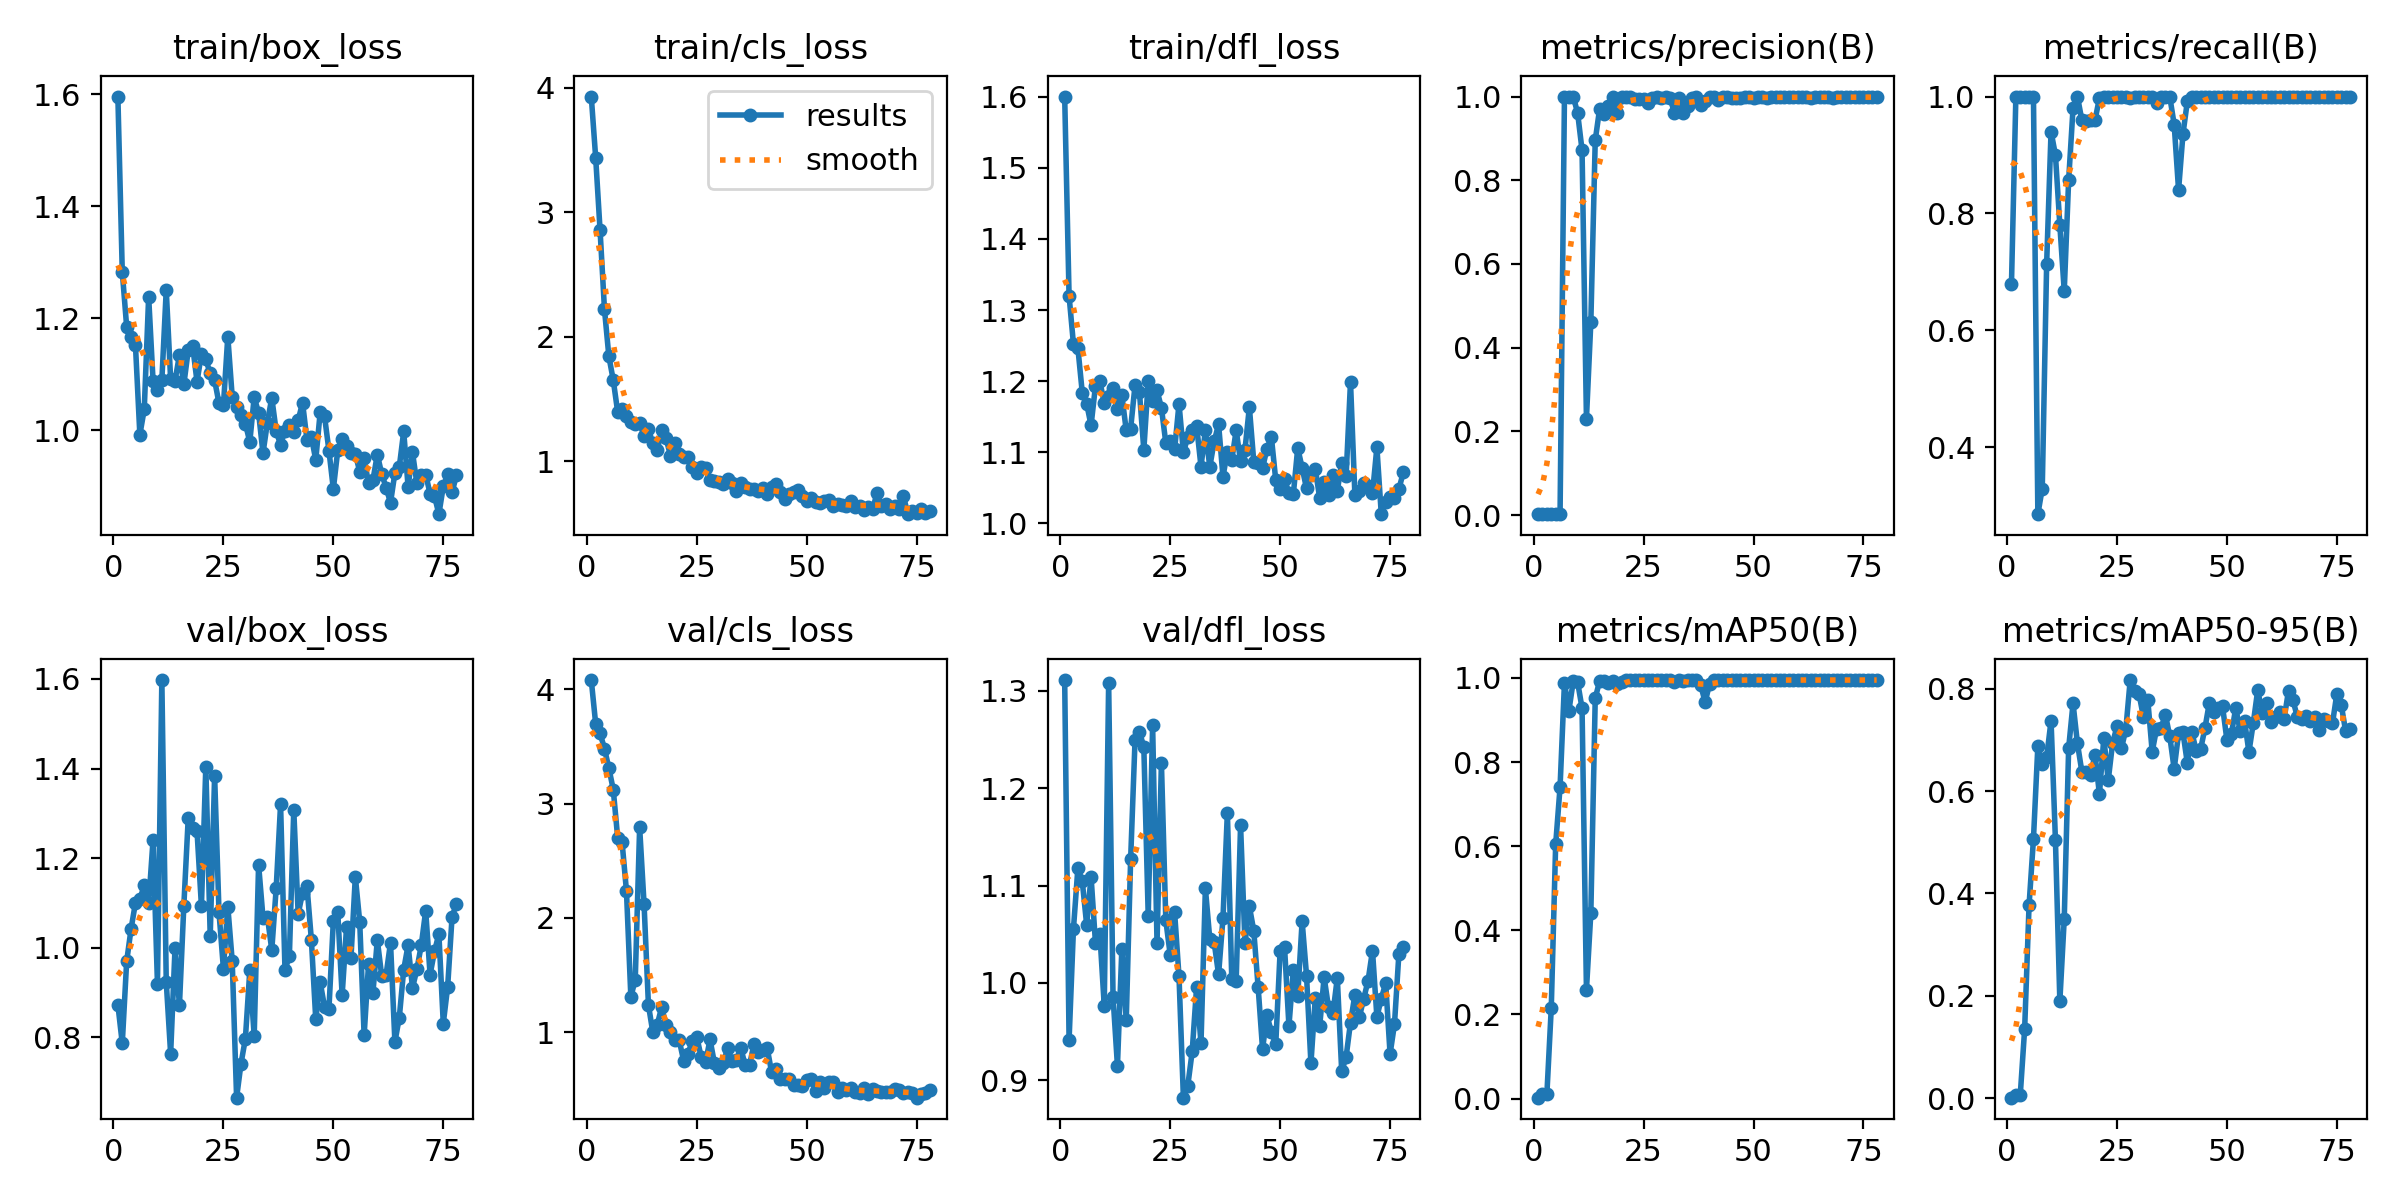

Data behind this chart, as committed beside it:
epoch, time, train/box_loss, train/cls_loss, train/dfl_loss, metrics/precision(B), metrics/recall(B), metrics/mAP50(B), metrics/mAP50-95(B), val/box_loss, val/cls_loss, val/dfl_loss, lr/pg0, lr/pg1, lr/pg2
1, 78.3, 1.596, 3.931, 1.6, 0.00227, 0.68, 0.00219, 0.0011, 0.8732, 4.083, 1.311, 0.001, 0.001, 0.091
2, 138.9, 1.283, 3.44, 1.32, 0.00333, 1, 0.00975, 0.00624, 0.7866, 3.7, 0.9413, 0.002079, 0.002079, 0.08108
3, 204.2, 1.185, 2.856, 1.252, 0.00333, 1, 0.01027, 0.00666, 0.9697, 3.617, 1.056, 0.003137, 0.003137, 0.07114
4, 442.6, 1.166, 2.22, 1.247, 0.00333, 1, 0.2154, 0.1359, 1.042, 3.483, 1.118, 0.004172, 0.004172, 0.06117
5, 787.7, 1.152, 1.841, 1.184, 0.00333, 1, 0.6042, 0.377, 1.101, 3.312, 1.104, 0.005186, 0.005186, 0.05119
6, 920.5, 0.9923, 1.651, 1.168, 0.00333, 1, 0.7405, 0.5067, 1.109, 3.124, 1.06, 0.006178, 0.006178, 0.04118
7, 983.6, 1.038, 1.396, 1.138, 1, 0.2857, 0.9887, 0.6881, 1.139, 2.704, 1.109, 0.007149, 0.007149, 0.03115
8, 1042, 1.239, 1.42, 1.193, 1, 0.3296, 0.9214, 0.6533, 1.099, 2.666, 1.041, 0.008097, 0.008097, 0.0211
9, 1110, 1.089, 1.361, 1.2, 1, 0.7144, 0.9927, 0.666, 1.241, 2.237, 1.05, 0.009024, 0.009024, 0.01102
10, 1178, 1.072, 1.316, 1.169, 0.9603, 0.94, 0.9897, 0.7375, 0.9197, 1.31, 0.9765, 0.009109, 0.009109, 0.009109
11, 1240, 1.089, 1.299, 1.179, 0.872, 0.9, 0.9283, 0.5036, 1.598, 1.459, 1.308, 0.00901, 0.00901, 0.00901
12, 1306, 1.251, 1.309, 1.19, 0.2304, 0.78, 0.2586, 0.1896, 0.9239, 2.793, 0.9856, 0.008911, 0.008911, 0.008911
13, 1375, 1.091, 1.198, 1.161, 0.4611, 0.6673, 0.4417, 0.3501, 0.7633, 2.126, 0.9149, 0.008812, 0.008812, 0.008812
14, 1441, 1.089, 1.258, 1.18, 0.8955, 0.8568, 0.9518, 0.6838, 1, 1.238, 1.035, 0.008713, 0.008713, 0.008713
15, 1503, 1.135, 1.141, 1.131, 0.9709, 0.98, 0.993, 0.7714, 0.8717, 0.999, 0.9618, 0.008614, 0.008614, 0.008614
16, 1565, 1.082, 1.086, 1.133, 0.9571, 1, 0.9934, 0.6934, 1.094, 1.066, 1.127, 0.008515, 0.008515, 0.008515
17, 1634, 1.143, 1.249, 1.194, 0.9779, 0.96, 0.9888, 0.6381, 1.29, 1.218, 1.249, 0.008416, 0.008416, 0.008416
18, 1704, 1.151, 1.184, 1.185, 1, 0.9586, 0.9938, 0.637, 1.268, 1.066, 1.258, 0.008317, 0.008317, 0.008317
19, 1768, 1.087, 1.044, 1.103, 0.9596, 0.96, 0.9853, 0.6322, 1.261, 1.002, 1.242, 0.008218, 0.008218, 0.008218
20, 1831, 1.136, 1.148, 1.2, 0.9994, 0.96, 0.9914, 0.6711, 1.093, 0.9324, 1.069, 0.008119, 0.008119, 0.008119
21, 1889, 1.127, 1.059, 1.172, 1, 0.9972, 0.995, 0.594, 1.404, 0.929, 1.265, 0.00802, 0.00802, 0.00802
22, 1951, 1.102, 1.03, 1.187, 0.9982, 1, 0.995, 0.7036, 1.026, 0.7522, 1.041, 0.007921, 0.007921, 0.007921
23, 2018, 1.09, 1.033, 1.163, 0.9942, 1, 0.995, 0.6208, 1.384, 0.8136, 1.226, 0.007822, 0.007822, 0.007822
24, 2080, 1.048, 0.956, 1.113, 0.994, 1, 0.995, 0.6941, 1.079, 0.9243, 1.064, 0.007723, 0.007723, 0.007723
25, 2139, 1.044, 0.9053, 1.116, 0.995, 1, 0.995, 0.7263, 0.9536, 0.9583, 1.029, 0.007624, 0.007624, 0.007624
26, 2203, 1.168, 0.9493, 1.104, 0.9845, 1, 0.995, 0.6834, 1.092, 0.7817, 1.072, 0.007525, 0.007525, 0.007525
27, 2272, 1.06, 0.9416, 1.168, 0.9958, 1, 0.995, 0.72, 0.9707, 0.7366, 1.007, 0.007426, 0.007426, 0.007426
28, 2333, 1.042, 0.8466, 1.1, 1, 0.9967, 0.995, 0.8169, 0.6654, 0.9369, 0.8822, 0.007327, 0.007327, 0.007327
29, 2399, 1.028, 0.8411, 1.121, 0.9971, 1, 0.995, 0.7948, 0.7414, 0.7315, 0.8946, 0.007228, 0.007228, 0.007228
30, 2460, 1.012, 0.8281, 1.131, 0.9981, 1, 0.995, 0.7904, 0.7974, 0.6911, 0.9297, 0.007129, 0.007129, 0.007129
31, 2526, 0.9794, 0.812, 1.138, 0.9965, 1, 0.995, 0.7449, 0.9495, 0.7281, 0.9956, 0.00703, 0.00703, 0.00703
32, 2588, 1.059, 0.8526, 1.08, 0.9615, 0.9991, 0.9894, 0.7782, 0.8027, 0.8593, 0.938, 0.006931, 0.006931, 0.006931
33, 2651, 1.031, 0.8264, 1.131, 0.9974, 1, 0.995, 0.6768, 1.186, 0.752, 1.097, 0.006832, 0.006832, 0.006832
34, 2711, 0.9592, 0.7597, 1.079, 0.9611, 0.9897, 0.9938, 0.7219, 1.067, 0.7537, 1.045, 0.006733, 0.006733, 0.006733
35, 2778, 1.014, 0.8211, 1.115, 0.9774, 1, 0.9946, 0.7225, 1.07, 0.8611, 1.042, 0.006634, 0.006634, 0.006634
36, 2836, 1.058, 0.7905, 1.139, 0.9974, 1, 0.995, 0.7496, 0.995, 0.7121, 1.009, 0.006535, 0.006535, 0.006535
37, 2896, 0.9987, 0.7765, 1.066, 1, 0.9997, 0.995, 0.7071, 1.132, 0.7162, 1.067, 0.006436, 0.006436, 0.006436
38, 2957, 0.9742, 0.7772, 1.101, 0.9794, 0.9522, 0.9825, 0.6431, 1.32, 0.8953, 1.175, 0.006337, 0.006337, 0.006337
39, 3024, 0.9995, 0.7558, 1.089, 0.9902, 0.84, 0.9424, 0.7125, 0.9513, 0.8277, 1.004, 0.006238, 0.006238, 0.006238
40, 3085, 1.01, 0.7814, 1.131, 1, 0.936, 0.9863, 0.7146, 0.9811, 0.8452, 1.002, 0.006139, 0.006139, 0.006139
41, 3146, 0.9964, 0.7379, 1.087, 1, 0.9921, 0.995, 0.6541, 1.308, 0.862, 1.162, 0.00604, 0.00604, 0.00604
42, 3204, 1.018, 0.7876, 1.104, 0.9924, 1, 0.995, 0.7158, 1.076, 0.6521, 1.041, 0.005941, 0.005941, 0.005941
43, 3269, 1.05, 0.8124, 1.163, 0.9979, 1, 0.995, 0.6792, 1.123, 0.674, 1.079, 0.005842, 0.005842, 0.005842
44, 3330, 0.983, 0.7473, 1.087, 0.9984, 1, 0.995, 0.6813, 1.138, 0.5942, 1.054, 0.005743, 0.005743, 0.005743
45, 3391, 0.9887, 0.6951, 1.085, 0.9976, 1, 0.995, 0.7229, 1.018, 0.5878, 0.9954, 0.005644, 0.005644, 0.005644
46, 3455, 0.9471, 0.7322, 1.078, 0.9962, 1, 0.995, 0.7728, 0.8404, 0.5922, 0.9321, 0.005545, 0.005545, 0.005545
47, 3519, 1.032, 0.7471, 1.105, 0.9975, 1, 0.995, 0.7554, 0.9234, 0.5389, 0.9666, 0.005446, 0.005446, 0.005446
48, 3586, 1.025, 0.7708, 1.122, 0.9984, 1, 0.995, 0.7627, 0.8681, 0.5418, 0.9499, 0.005347, 0.005347, 0.005347
49, 3644, 0.9638, 0.7198, 1.061, 0.9981, 1, 0.995, 0.7655, 0.8638, 0.5262, 0.9368, 0.005248, 0.005248, 0.005248
50, 3705, 0.8953, 0.678, 1.049, 0.9973, 1, 0.995, 0.6992, 1.06, 0.5801, 1.033, 0.005149, 0.005149, 0.005149
51, 3759, 0.9641, 0.6993, 1.062, 0.9979, 1, 0.995, 0.7111, 1.08, 0.5881, 1.037, 0.00505, 0.00505, 0.00505
52, 3813, 0.9852, 0.6691, 1.043, 0.9985, 1, 0.995, 0.7623, 0.8941, 0.4868, 0.9558, 0.004951, 0.004951, 0.004951
53, 3878, 0.9714, 0.6637, 1.041, 0.9956, 1, 0.995, 0.7175, 1.045, 0.5617, 1.013, 0.004852, 0.004852, 0.004852
54, 3942, 0.9588, 0.6783, 1.106, 0.9987, 1, 0.995, 0.7372, 0.9762, 0.5158, 0.987, 0.004753, 0.004753, 0.004753
55, 4006, 0.9582, 0.6894, 1.078, 0.9982, 1, 0.995, 0.6763, 1.159, 0.5618, 1.063, 0.004654, 0.004654, 0.004654
56, 4068, 0.9262, 0.6356, 1.049, 0.9987, 1, 0.995, 0.7335, 1.058, 0.568, 1.008, 0.004555, 0.004555, 0.004555
57, 4130, 0.95, 0.658, 1.069, 0.9986, 1, 0.995, 0.7972, 0.8042, 0.4809, 0.9173, 0.004456, 0.004456, 0.004456
58, 4190, 0.9053, 0.6457, 1.076, 0.9981, 1, 0.995, 0.7529, 0.9629, 0.5077, 0.9849, 0.004357, 0.004357, 0.004357
59, 4256, 0.9112, 0.6361, 1.035, 0.998, 1, 0.995, 0.772, 0.8992, 0.4949, 0.956, 0.004258, 0.004258, 0.004258
60, 4315, 0.9569, 0.677, 1.059, 0.9981, 1, 0.995, 0.7351, 1.018, 0.5121, 1.006, 0.004159, 0.004159, 0.004159
... 18 more rows
